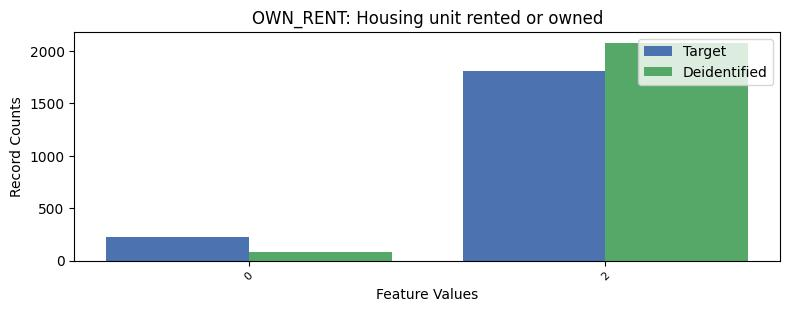

The data file committed next to this chart (first rows):
, OWN_RENT, count_target, count_deidentified
0, 1, 7243, 7121
1, 2, 1807, 2075
2, 0, 226, 80
